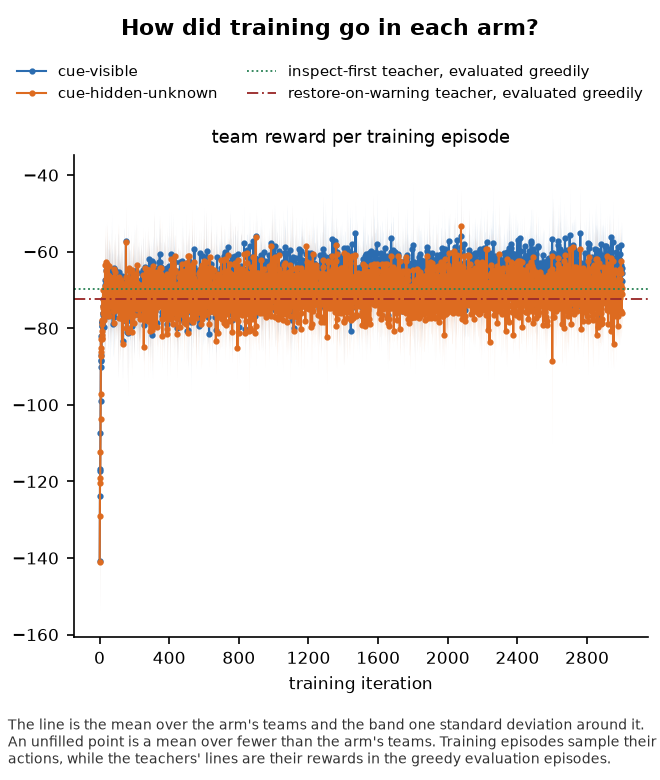

Values plotted in this chart, from the file beside it:
panel, series, seed, x, value, sd, numerator, count, mark
team reward per training episode, cue-visible, , 1, -140.7, 12.89, , 5, mean
team reward per training episode, cue-visible, , 2, -123.9, 12.24, , 5, mean
team reward per training episode, cue-visible, , 3, -116.8, 10.9, , 5, mean
team reward per training episode, cue-visible, , 4, -117.2, 6.333, , 5, mean
team reward per training episode, cue-visible, , 5, -107.3, 9.148, , 5, mean
team reward per training episode, cue-visible, , 6, -99.09, 7.988, , 5, mean
team reward per training episode, cue-visible, , 7, -90.01, 10.07, , 5, mean
team reward per training episode, cue-visible, , 8, -82.08, 6.725, , 5, mean
team reward per training episode, cue-visible, , 9, -87.03, 9.625, , 5, mean
team reward per training episode, cue-visible, , 10, -88.53, 7.654, , 5, mean
team reward per training episode, cue-visible, , 11, -88.34, 11.88, , 5, mean
team reward per training episode, cue-visible, , 12, -78.19, 5.267, , 5, mean
team reward per training episode, cue-visible, , 13, -79.33, 9.194, , 5, mean
team reward per training episode, cue-visible, , 14, -78.44, 8.523, , 5, mean
team reward per training episode, cue-visible, , 15, -78.43, 9.239, , 5, mean
team reward per training episode, cue-visible, , 16, -78.6, 14.1, , 5, mean
team reward per training episode, cue-visible, , 17, -79.42, 5.413, , 5, mean
team reward per training episode, cue-visible, , 18, -76.53, 2.479, , 5, mean
team reward per training episode, cue-visible, , 19, -74.14, 8.29, , 5, mean
team reward per training episode, cue-visible, , 20, -76.05, 4.77, , 5, mean
team reward per training episode, cue-visible, , 21, -72.44, 9.239, , 5, mean
team reward per training episode, cue-visible, , 22, -75.89, 4.737, , 5, mean
team reward per training episode, cue-visible, , 23, -74.36, 4.397, , 5, mean
team reward per training episode, cue-visible, , 24, -72.45, 8.303, , 5, mean
team reward per training episode, cue-visible, , 25, -76.74, 11.19, , 5, mean
team reward per training episode, cue-visible, , 26, -72.67, 6.293, , 5, mean
team reward per training episode, cue-visible, , 27, -79.66, 7.255, , 5, mean
team reward per training episode, cue-visible, , 28, -74.05, 10.07, , 5, mean
team reward per training episode, cue-visible, , 29, -68.6, 7.24, , 5, mean
team reward per training episode, cue-visible, , 30, -75.96, 8.64, , 5, mean
team reward per training episode, cue-visible, , 31, -71.91, 14.46, , 5, mean
team reward per training episode, cue-visible, , 32, -67.28, 11.51, , 5, mean
team reward per training episode, cue-visible, , 33, -75.76, 11.84, , 5, mean
team reward per training episode, cue-visible, , 34, -70.16, 9.526, , 5, mean
team reward per training episode, cue-visible, , 35, -74.79, 6.618, , 5, mean
team reward per training episode, cue-visible, , 36, -69.26, 9.39, , 5, mean
team reward per training episode, cue-visible, , 37, -67.4, 9.644, , 5, mean
team reward per training episode, cue-visible, , 38, -74.2, 5.892, , 5, mean
team reward per training episode, cue-visible, , 39, -72.06, 4.66, , 5, mean
team reward per training episode, cue-visible, , 40, -64.65, 3.094, , 5, mean
team reward per training episode, cue-visible, , 41, -64.3, 7.903, , 5, mean
team reward per training episode, cue-visible, , 42, -69.91, 6.36, , 5, mean
team reward per training episode, cue-visible, , 43, -63.93, 12.1, , 5, mean
team reward per training episode, cue-visible, , 44, -76.69, 6.386, , 5, mean
team reward per training episode, cue-visible, , 45, -68.88, 7.089, , 5, mean
team reward per training episode, cue-visible, , 46, -74.61, 6.091, , 5, mean
team reward per training episode, cue-visible, , 47, -66.39, 11, , 5, mean
team reward per training episode, cue-visible, , 48, -71.39, 10.28, , 5, mean
team reward per training episode, cue-visible, , 49, -74.14, 10.49, , 5, mean
team reward per training episode, cue-visible, , 50, -76.57, 9.239, , 5, mean
team reward per training episode, cue-visible, , 51, -68.74, 9.657, , 5, mean
team reward per training episode, cue-visible, , 52, -65.42, 6.062, , 5, mean
team reward per training episode, cue-visible, , 53, -69.14, 12.07, , 5, mean
team reward per training episode, cue-visible, , 54, -74.39, 5.384, , 5, mean
team reward per training episode, cue-visible, , 55, -66.21, 11.21, , 5, mean
team reward per training episode, cue-visible, , 56, -72.98, 12.59, , 5, mean
team reward per training episode, cue-visible, , 57, -69.92, 8.942, , 5, mean
team reward per training episode, cue-visible, , 58, -74.45, 7.004, , 5, mean
team reward per training episode, cue-visible, , 59, -68.49, 8.582, , 5, mean
team reward per training episode, cue-visible, , 60, -71.99, 11.47, , 5, mean
... 5,942 more rows
